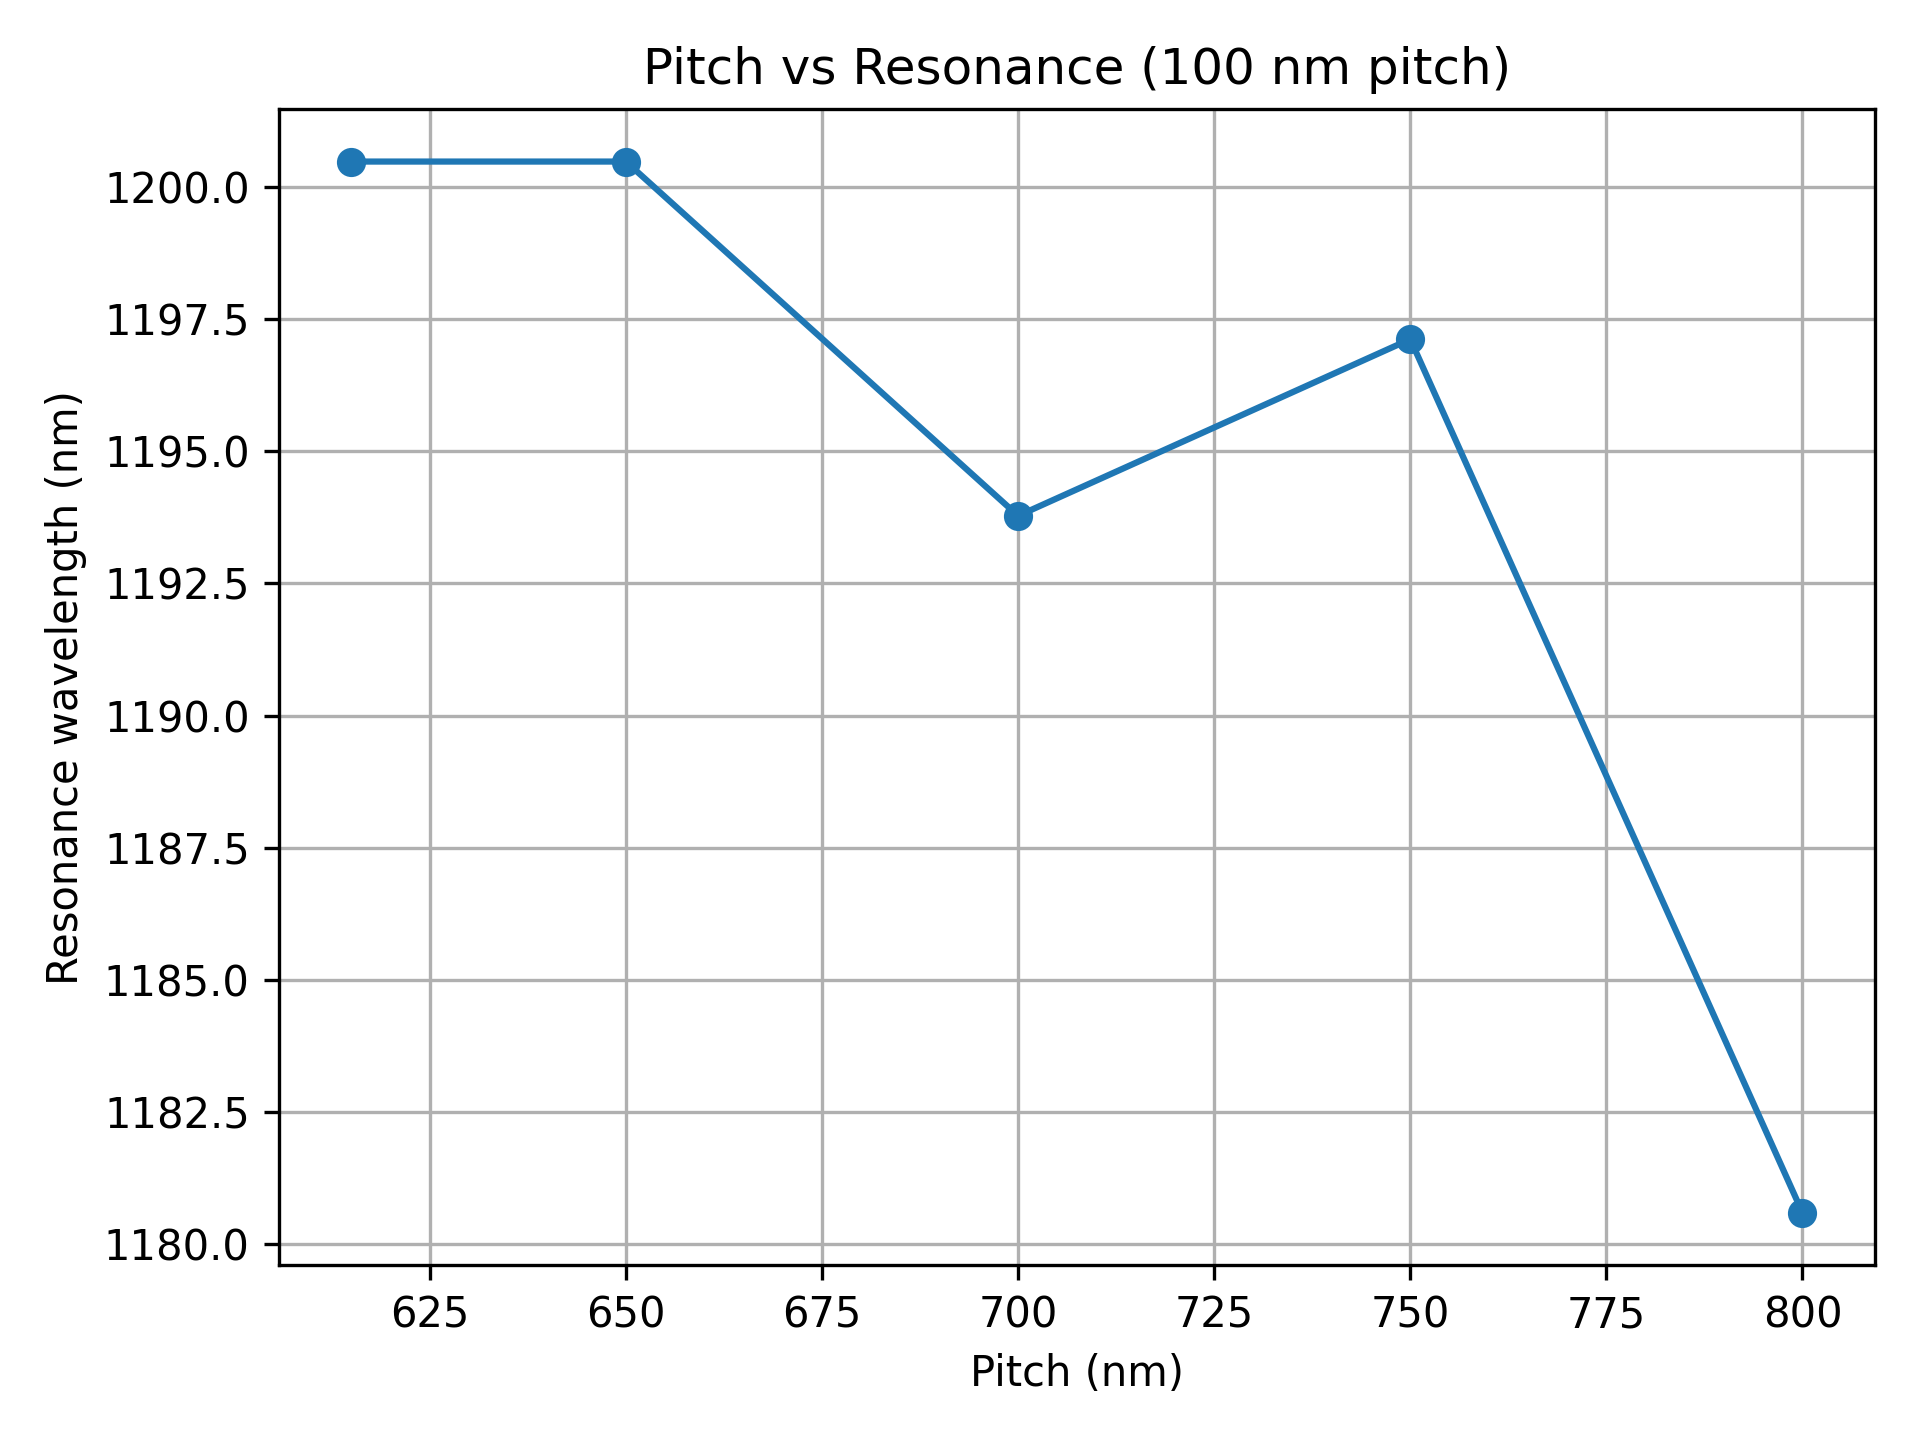

Data behind this chart, as committed beside it:
pitch_nm, resonance_wavelength_nm
6.150000000000000000e+02, 1.200480000000000018e+03
6.500000000000000000e+02, 1.200480000000000018e+03
7.000000000000000000e+02, 1.193779999999999973e+03
7.500000000000000000e+02, 1.197119999999999891e+03
8.000000000000000000e+02, 1.180599999999999909e+03
